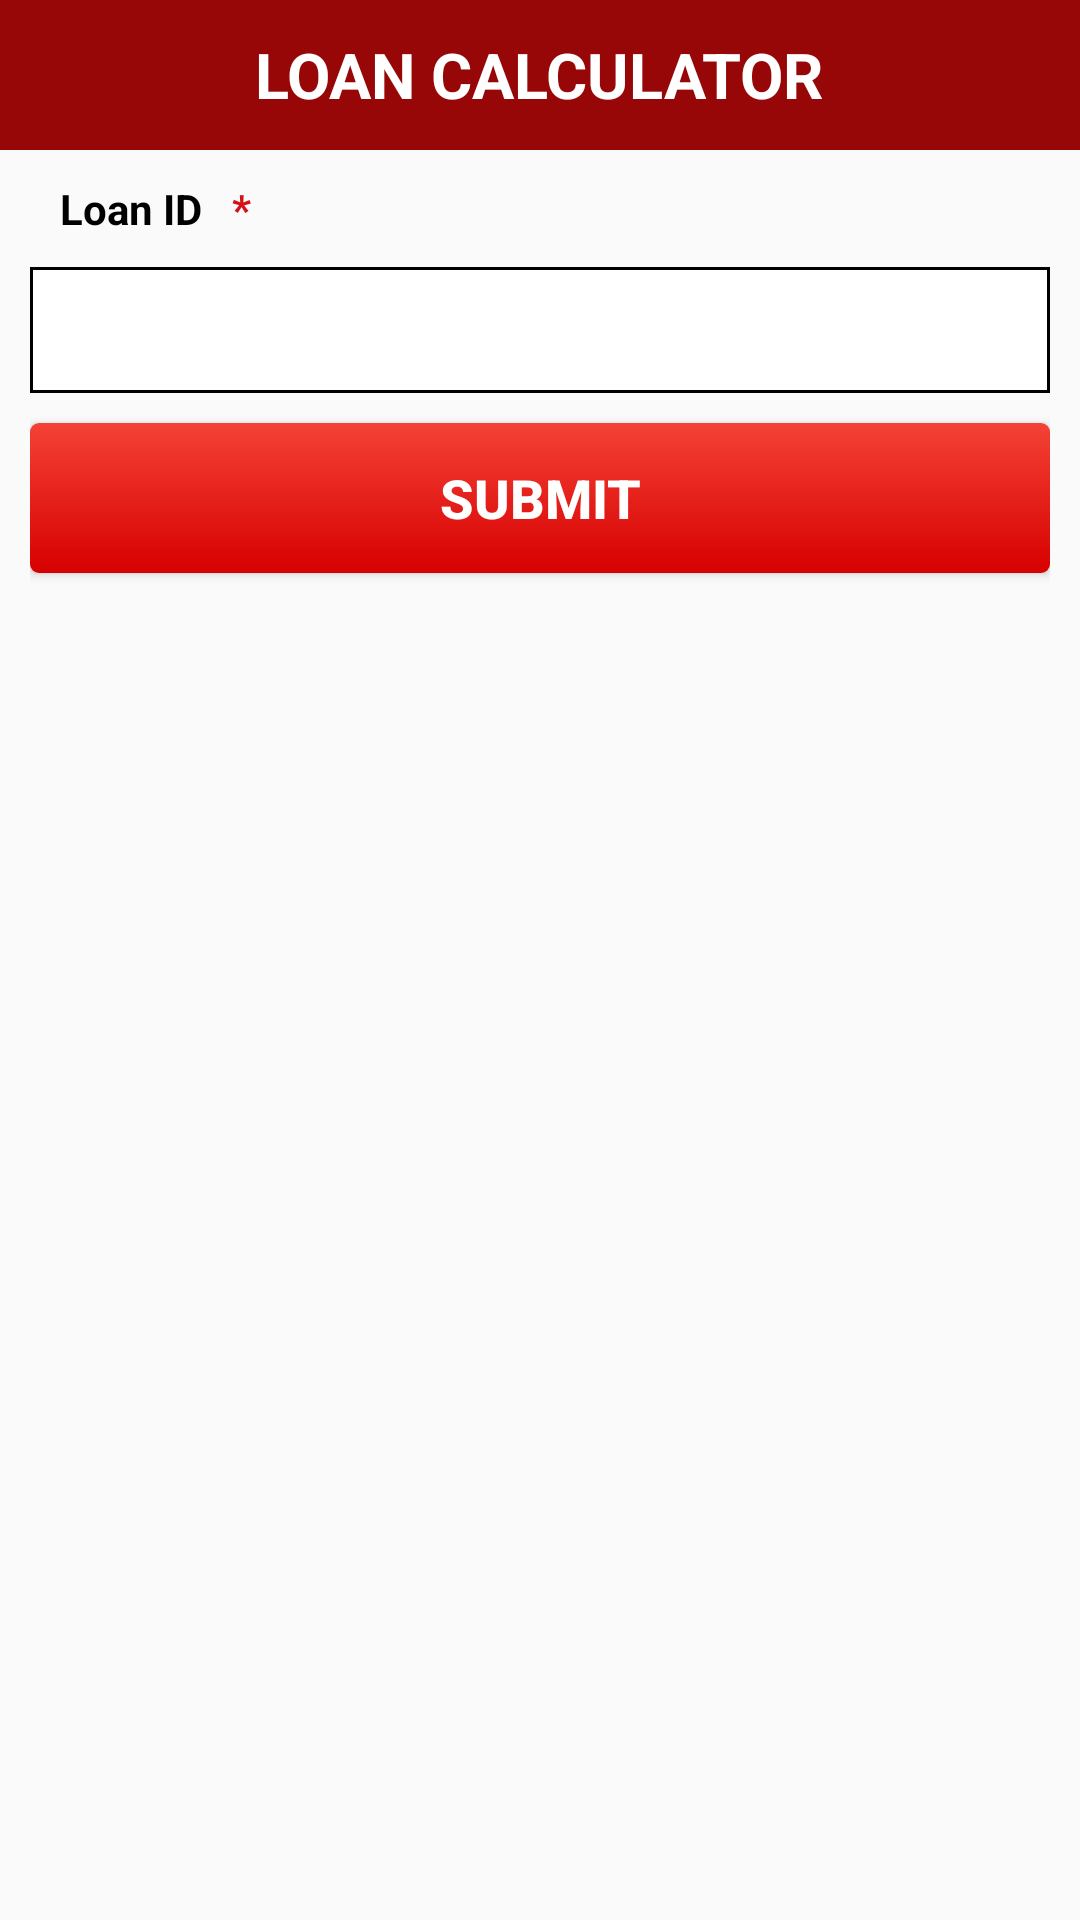

Android layout source for this screen:
<!-- AndroidManifest.xml: application theme AppTheme -->
<!-- res/layout/pab_existing_cust_loan.xml -->
<?xml version="1.0" encoding="utf-8"?>
<LinearLayout xmlns:android="http://schemas.android.com/apk/res/android"
    android:orientation="vertical" android:layout_width="match_parent"
    android:layout_height="match_parent">
    <LinearLayout
        android:layout_width="match_parent"
        android:layout_height="wrap_content">
        <include
            layout="@layout/pab_title_bar_view"></include>
    </LinearLayout>
<ScrollView
    android:layout_width="match_parent"
    android:layout_height="match_parent">
    <LinearLayout
        android:layout_width="match_parent"
        android:layout_height="match_parent"
        android:layout_marginLeft="@dimen/sp_screen_height_10"
        android:layout_marginRight="@dimen/sp_screen_height_10"
        android:orientation="vertical">

        <LinearLayout
            android:layout_width="match_parent"
            android:layout_height="wrap_content"
            android:orientation="horizontal">

            <TextView
                style="@style/screen_text_2_clr_black"
                android:layout_width="wrap_content"
                android:layout_height="wrap_content"
                android:padding="@dimen/sp_screen_height_10"
                android:text="@string/loan_id" />

            <TextView
                style="@style/screen_text_2_clr_maroon"
                android:layout_width="wrap_content"
                android:layout_height="wrap_content"
                android:text="@string/man_fields" />
        </LinearLayout>

        <EditText
            android:id="@+id/et_loan_id"
            android:layout_width="match_parent"
            android:layout_height="@dimen/sp_screen_height_42"
            android:background="@drawable/textfield"
            android:padding="@dimen/sp_screen_height_10" />
        <Button
            android:id="@+id/btn_loan_details"
            style="@style/screen_text_2_clr_white"
            android:layout_width="match_parent"
            android:layout_height="@dimen/sp_screen_height_50"
            android:layout_marginBottom="@dimen/sp_screen_height_10"
            android:layout_marginTop="@dimen/sp_screen_height_10"
            android:background="@drawable/button"
            android:text="SUBMIT"
            android:layout_gravity="bottom"/>
        <LinearLayout
            android:layout_width="match_parent"
            android:layout_height="wrap_content">
            <ScrollView
                android:layout_width="match_parent"
                android:layout_height="wrap_content">

                <LinearLayout
                    android:layout_width="match_parent"
                    android:layout_height="wrap_content"
                    android:orientation="vertical">
                    <ListView
                        android:id="@+id/list_loan"
                        android:layout_width="match_parent"
                        android:layout_height="wrap_content"></ListView>
                </LinearLayout>
            </ScrollView>
        </LinearLayout>

    </LinearLayout>
</ScrollView>

</LinearLayout>
<!-- res/layout/pab_title_bar_view.xml (included above) -->
<?xml version="1.0" encoding="utf-8"?>
<LinearLayout
    xmlns:android="http://schemas.android.com/apk/res/android"
    android:orientation="vertical"
    android:layout_width="match_parent"
    android:layout_height="match_parent">
    <LinearLayout
        android:layout_width="fill_parent"
        android:layout_height="@dimen/sp_screen_height_50"
        android:background="@color/clr_maroon"
        android:gravity="center"
        android:orientation="horizontal">
        <LinearLayout
            android:id="@+id/header_options_section_a"
            android:layout_width="0.0dp"
            android:layout_height="fill_parent"
            android:layout_weight="1"
            android:background="@android:color/transparent"
            android:gravity="left|center"
            android:orientation="vertical">
        <ImageView
            android:id="@+id/btn_header_left"
            android:layout_width="@dimen/sp_screen_height_45"
            android:layout_height="@dimen/sp_screen_height_45"
            android:src="@drawable/ic_arrow_back"
            android:gravity="left|center"></ImageView>
            </LinearLayout>
        <LinearLayout
            android:id="@+id/header_options_section_b"
            android:layout_width="0.0dp"
            android:layout_height="fill_parent"
            android:layout_weight="7"
            android:background="@android:color/transparent"
            android:gravity="center"
            android:orientation="vertical">
        <TextView
            android:id="@+id/tv_loan_calculator"
            android:layout_width="wrap_content"
            android:layout_height="wrap_content"
            style="@style/screen_text_1_clr_white"
            android:text="@string/loan_calculator"/>
        </LinearLayout>
        <LinearLayout
            android:layout_width="0.0dp"
            android:layout_height="fill_parent"
            android:layout_weight="1"
            android:background="@android:color/transparent"
            android:gravity="left|center"
            android:orientation="vertical">
            <ImageView
                android:id="@+id/btnmenu"
                android:layout_width="@dimen/sp_screen_height_45"
                android:layout_height="@dimen/sp_screen_height_45"
                android:src="@drawable/ic_action_menu"
                android:gravity="right|center"></ImageView>
        </LinearLayout>

    </LinearLayout>

</LinearLayout>
<!-- resources referenced by this layout -->
<resources>
  <color name="clr_maroon">#970707</color>
  <dimen name="sp_screen_height_10">10dp</dimen>
  <dimen name="sp_screen_height_42">42dp</dimen>
  <dimen name="sp_screen_height_45">45dp</dimen>
  <dimen name="sp_screen_height_50">50dp</dimen>
  <!-- drawable button (drawable) -->
  <?xml version="1.0" encoding="utf-8"?>
  <shape xmlns:android="http://schemas.android.com/apk/res/android"
      android:shape="rectangle">
      <gradient
          android:startColor="@color/clr_red_top"
          android:endColor="@color/clr_red_bot"
          android:angle="90"
          />
      <corners
          android:radius="@dimen/sp_screen_height_3"></corners>
  </shape>
  <!-- drawable textfield (drawable) -->
  <?xml version="1.0" encoding="utf-8"?>
  <shape xmlns:android="http://schemas.android.com/apk/res/android"
  android:shape="rectangle">
  <solid android:color="@android:color/white" />
  <stroke android:width="1dip" android:color="#000"/>
  >
  
  </shape>
  <string name="loan_calculator">LOAN CALCULATOR</string>
  <string name="loan_id">Loan ID</string>
  <string name="man_fields">*</string>
  <style name="screen_text_1_clr_white">
          <item name="android:textColor">@color/clr_white</item>
          <item name="android:textStyle">bold</item>
          <item name="android:textSize">@dimen/sp_screen_height_21</item>
      </style>
  <style name="screen_text_2_clr_black">
          <item name="android:textColor">@color/clr_black</item>
          <item name="android:textStyle">bold</item>
          <item name="android:textSize">@dimen/sp_screen_height_14</item>
      </style>
  <style name="screen_text_2_clr_maroon">
          <item name="android:textColor">@color/clr_red</item>
          <item name="android:textStyle">bold</item>
          <item name="android:textSize">@dimen/sp_screen_height_14</item>
      </style>
  <style name="screen_text_2_clr_white">
          <item name="android:textColor">@color/clr_white</item>
          <item name="android:textStyle">bold</item>
          <item name="android:textSize">@dimen/sp_screen_height_18</item>
      </style>
  <style name="AppTheme" parent="Theme.AppCompat.Light.NoActionBar">
          
          <item name="colorPrimary">@color/colorPrimary</item>
          <item name="colorPrimaryDark">@color/colorPrimaryDark</item>
          <item name="colorAccent">@color/colorAccent</item>
      </style>
  <color name="clr_red_top">#d60000</color>
  <color name="clr_red_bot">#f44236</color>
  <dimen name="sp_screen_height_3">3dp</dimen>
  <color name="clr_white">#fff</color>
  <dimen name="sp_screen_height_21">21dp</dimen>
  <color name="clr_black">#000</color>
  <dimen name="sp_screen_height_14">14dp</dimen>
  <color name="clr_red">#d31119</color>
  <dimen name="sp_screen_height_18">18dp</dimen>
  <color name="colorPrimary">#970707</color>
  <color name="colorPrimaryDark">#f44236</color>
  <color name="colorAccent">#FF4081</color>
</resources>
